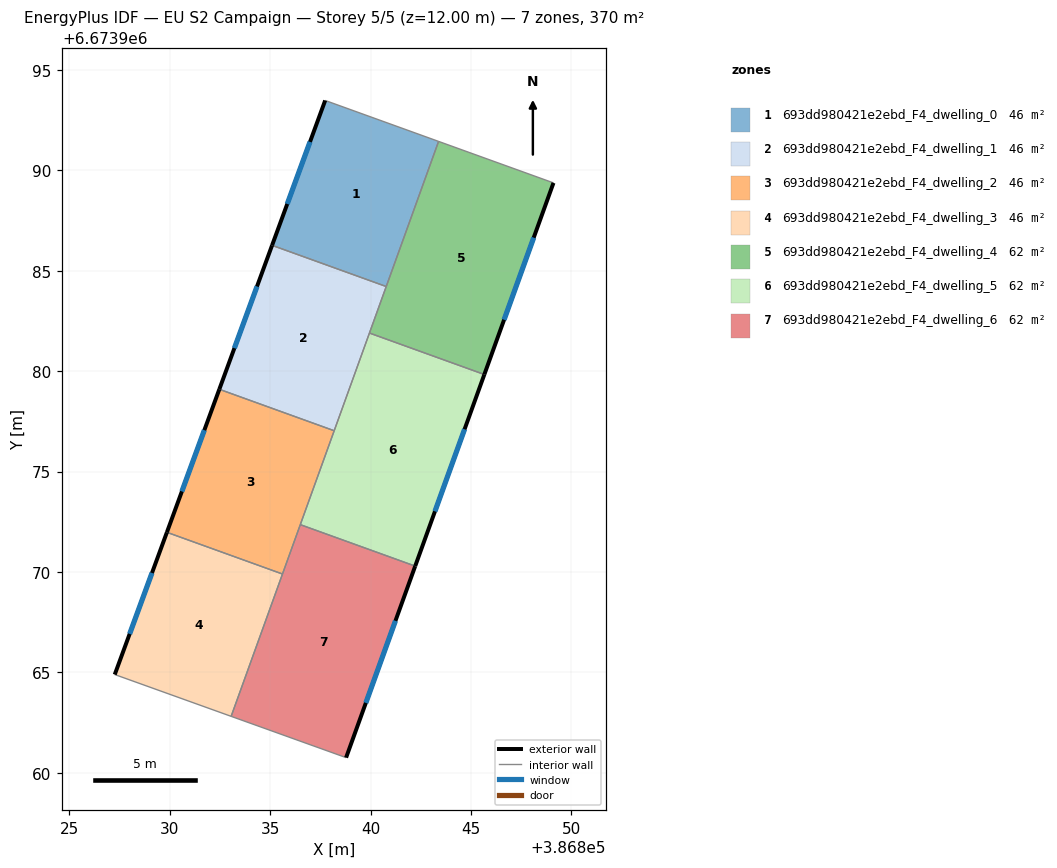
=== STOREY PLAN SPEC (per zone: floor XY polygon, exterior-wall plan segments, windows/doors) ===
zone 1: 693dd980421e2ebd_F4_dwelling_0  (46.3 m²)
  floor: (386843.39, 6673991.44) (386840.78, 6673984.21) (386835.10, 6673986.26) (386837.74, 6673993.48)
  exterior wall: (386837.74, 6673993.48) – (386835.10, 6673986.26)  [7.7 m]
    window: (386836.99, 6673991.42) – (386835.85, 6673988.33)  [4.2 m²]
  interior walls: 3
zone 2: 693dd980421e2ebd_F4_dwelling_1  (46.3 m²)
  floor: (386840.78, 6673984.21) (386838.19, 6673977.04) (386832.47, 6673979.10) (386835.10, 6673986.26)
  exterior wall: (386835.10, 6673986.26) – (386832.47, 6673979.10)  [7.6 m]
    window: (386834.35, 6673984.22) – (386833.22, 6673981.15)  [4.2 m²]
  interior walls: 4
zone 3: 693dd980421e2ebd_F4_dwelling_2  (46.2 m²)
  floor: (386838.19, 6673977.04) (386835.62, 6673969.90) (386829.86, 6673971.98) (386832.47, 6673979.10)
  exterior wall: (386832.47, 6673979.10) – (386829.86, 6673971.98)  [7.6 m]
    window: (386831.73, 6673977.06) – (386830.61, 6673974.01)  [4.2 m²]
  interior walls: 4
zone 4: 693dd980421e2ebd_F4_dwelling_3  (46.3 m²)
  floor: (386835.62, 6673969.90) (386833.06, 6673962.82) (386827.27, 6673964.90) (386829.86, 6673971.98)
  exterior wall: (386829.86, 6673971.98) – (386827.27, 6673964.90)  [7.5 m]
    window: (386829.12, 6673969.96) – (386828.01, 6673966.92)  [4.2 m²]
  interior walls: 3
zone 5: 693dd980421e2ebd_F4_dwelling_4  (61.7 m²)
  floor: (386849.11, 6673989.37) (386845.67, 6673979.83) (386839.95, 6673981.90) (386843.39, 6673991.44)
  exterior wall: (386845.67, 6673979.83) – (386849.11, 6673989.37)  [10.1 m]
    window: (386846.65, 6673982.56) – (386848.12, 6673986.65)  [5.6 m²]
  interior walls: 4
zone 6: 693dd980421e2ebd_F4_dwelling_5  (61.7 m²)
  floor: (386845.67, 6673979.83) (386842.22, 6673970.30) (386836.50, 6673972.36) (386839.95, 6673981.90)
  exterior wall: (386842.22, 6673970.30) – (386845.67, 6673979.83)  [10.1 m]
    window: (386843.21, 6673973.02) – (386844.68, 6673977.11)  [5.6 m²]
  interior walls: 4
zone 7: 693dd980421e2ebd_F4_dwelling_6  (61.7 m²)
  floor: (386842.22, 6673970.30) (386838.78, 6673960.76) (386833.06, 6673962.82) (386836.50, 6673972.36)
  exterior wall: (386838.78, 6673960.76) – (386842.22, 6673970.30)  [10.1 m]
    window: (386839.77, 6673963.49) – (386841.24, 6673967.57)  [5.6 m²]
  interior walls: 4

=== DERIVED (storey summary) ===
Building: EU S2 Campaign
Storey: 5 of 5  (floor level z = 12.00 m)
Storey gross floor area: 370.0 m²
Zones on this storey: 7
  - 693dd980421e2ebd_F4_dwelling_0: floor 46.3 m²; exterior wall 7.7 m (23.0 m²); 1 window(s) 4.2 m²; WWR 18.4%
  - 693dd980421e2ebd_F4_dwelling_1: floor 46.3 m²; exterior wall 7.6 m (22.9 m²); 1 window(s) 4.2 m²; WWR 18.4%
  - 693dd980421e2ebd_F4_dwelling_2: floor 46.2 m²; exterior wall 7.6 m (22.7 m²); 1 window(s) 4.2 m²; WWR 18.4%
  - 693dd980421e2ebd_F4_dwelling_3: floor 46.3 m²; exterior wall 7.5 m (22.6 m²); 1 window(s) 4.2 m²; WWR 18.4%
  - 693dd980421e2ebd_F4_dwelling_4: floor 61.7 m²; exterior wall 10.1 m (30.4 m²); 1 window(s) 5.6 m²; WWR 18.4%
  - 693dd980421e2ebd_F4_dwelling_5: floor 61.7 m²; exterior wall 10.1 m (30.4 m²); 1 window(s) 5.6 m²; WWR 18.4%
  - 693dd980421e2ebd_F4_dwelling_6: floor 61.7 m²; exterior wall 10.1 m (30.4 m²); 1 window(s) 5.6 m²; WWR 18.4%
Zone adjacency (shared interzone walls):
  - 693dd980421e2ebd_F4_dwelling_0 ↔ 693dd980421e2ebd_F4_dwelling_1
  - 693dd980421e2ebd_F4_dwelling_0 ↔ 693dd980421e2ebd_F4_dwelling_4
  - 693dd980421e2ebd_F4_dwelling_1 ↔ 693dd980421e2ebd_F4_dwelling_2
  - 693dd980421e2ebd_F4_dwelling_1 ↔ 693dd980421e2ebd_F4_dwelling_4
  - 693dd980421e2ebd_F4_dwelling_1 ↔ 693dd980421e2ebd_F4_dwelling_5
  - 693dd980421e2ebd_F4_dwelling_2 ↔ 693dd980421e2ebd_F4_dwelling_3
  - 693dd980421e2ebd_F4_dwelling_2 ↔ 693dd980421e2ebd_F4_dwelling_5
  - 693dd980421e2ebd_F4_dwelling_2 ↔ 693dd980421e2ebd_F4_dwelling_6
  - 693dd980421e2ebd_F4_dwelling_3 ↔ 693dd980421e2ebd_F4_dwelling_6
  - 693dd980421e2ebd_F4_dwelling_4 ↔ 693dd980421e2ebd_F4_dwelling_5
  - 693dd980421e2ebd_F4_dwelling_5 ↔ 693dd980421e2ebd_F4_dwelling_6